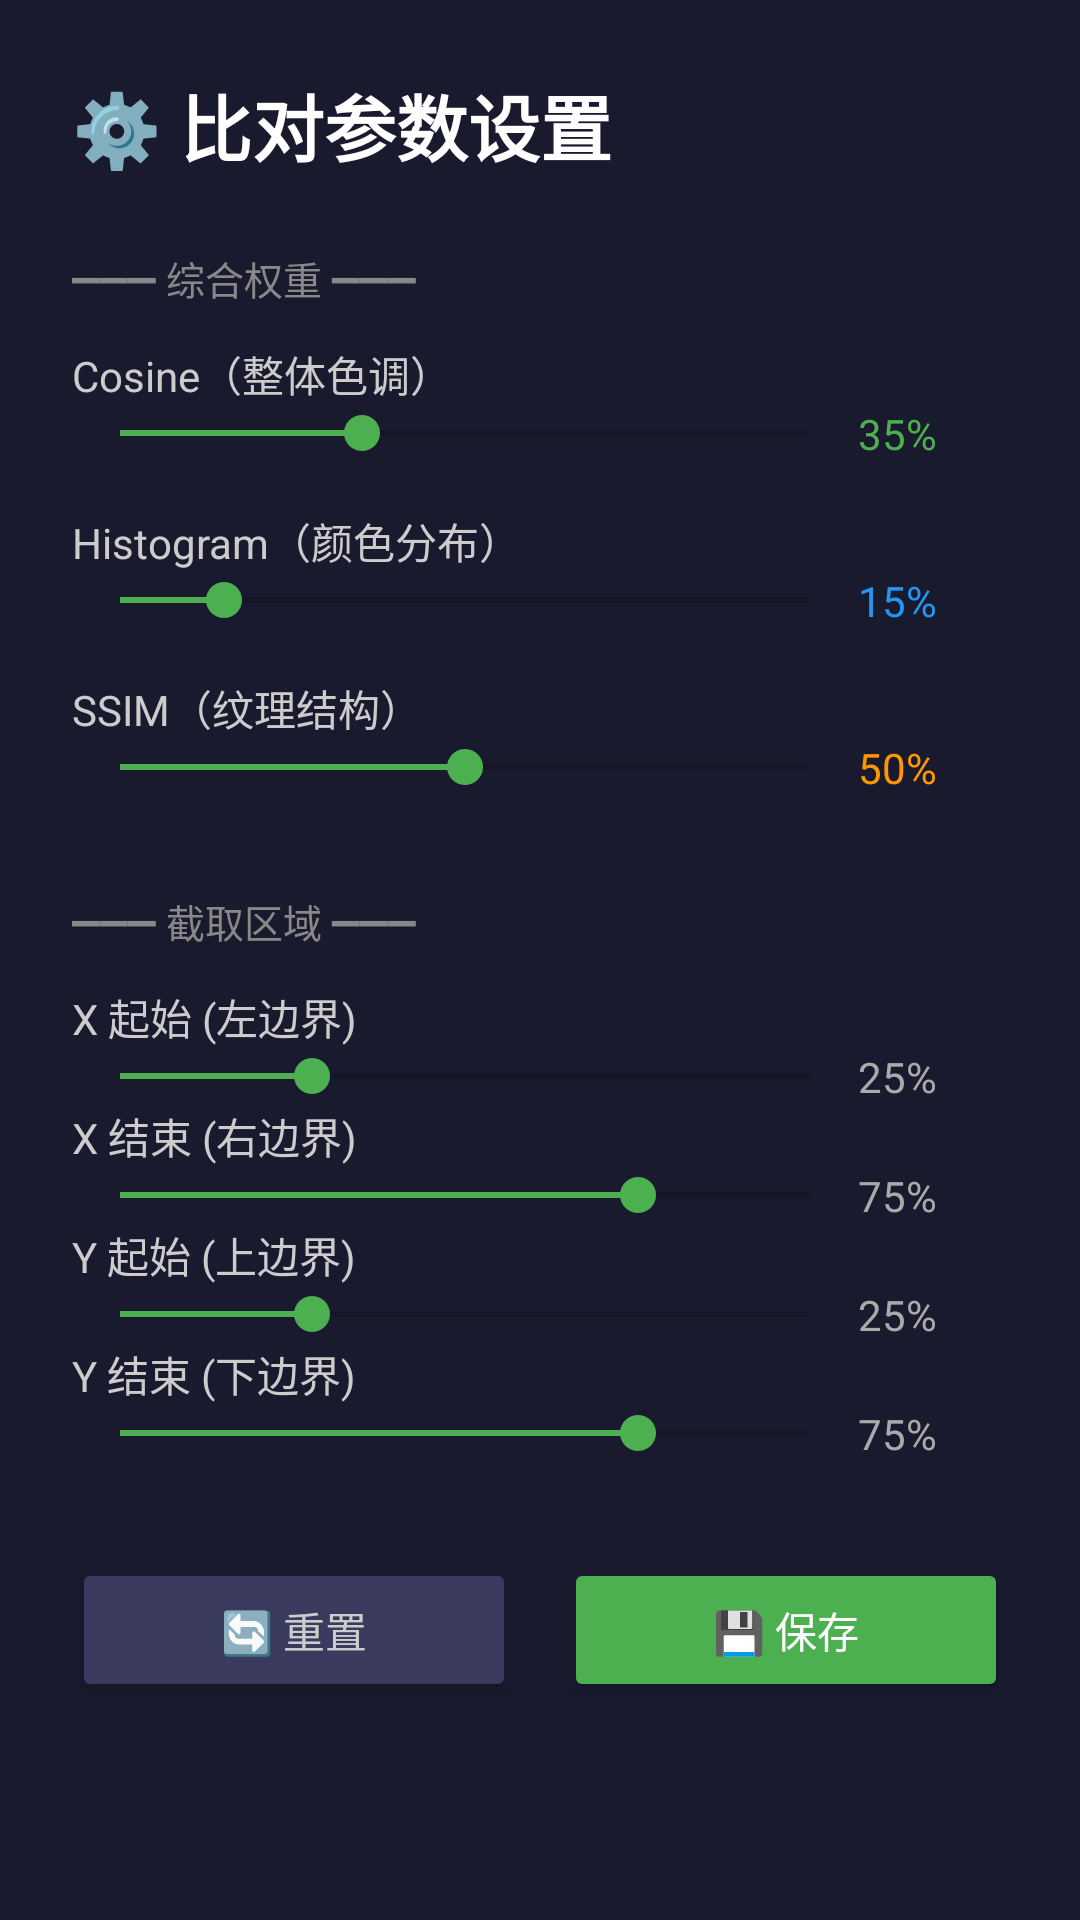

Here is an Android app screen rendered from its layout file. Give the layout XML and the strings, colors and styles it references.
<!-- AndroidManifest.xml: application theme Theme.DoorMatcher -->
<!-- res/layout/activity_settings.xml -->
<?xml version="1.0" encoding="utf-8"?>
<ScrollView xmlns:android="http://schemas.android.com/apk/res/android"
    android:layout_width="match_parent"
    android:layout_height="match_parent"
    android:background="#1A1A2E"
    android:padding="24dp">

    <LinearLayout
        android:layout_width="match_parent"
        android:layout_height="wrap_content"
        android:orientation="vertical">

        
        <TextView
            android:layout_width="match_parent"
            android:layout_height="wrap_content"
            android:text="⚙️ 比对参数设置"
            android:textColor="#FFFFFF"
            android:textSize="24sp"
            android:textStyle="bold"
            android:layout_marginBottom="24dp" />

        
        <TextView
            android:layout_width="match_parent"
            android:layout_height="wrap_content"
            android:text="━━━ 综合权重 ━━━"
            android:textColor="#888888"
            android:textSize="13sp"
            android:layout_marginBottom="12dp" />

        
        <TextView
            android:layout_width="match_parent"
            android:layout_height="wrap_content"
            android:text="Cosine（整体色调）"
            android:textColor="#CCCCCC"
            android:textSize="14sp" />
        <LinearLayout
            android:layout_width="match_parent"
            android:layout_height="wrap_content"
            android:orientation="horizontal"
            android:gravity="center_vertical">
            <SeekBar
                android:id="@+id/seekbar_cosine"
                android:layout_width="0dp"
                android:layout_height="wrap_content"
                android:layout_weight="1"
                android:max="100"
                android:progress="35" />
            <TextView
                android:id="@+id/tv_cosine_value"
                android:layout_width="50dp"
                android:layout_height="wrap_content"
                android:text="35%"
                android:textColor="#4CAF50"
                android:textSize="14sp" />
        </LinearLayout>

        
        <TextView
            android:layout_width="match_parent"
            android:layout_height="wrap_content"
            android:layout_marginTop="16dp"
            android:text="Histogram（颜色分布）"
            android:textColor="#CCCCCC"
            android:textSize="14sp" />
        <LinearLayout
            android:layout_width="match_parent"
            android:layout_height="wrap_content"
            android:orientation="horizontal"
            android:gravity="center_vertical">
            <SeekBar
                android:id="@+id/seekbar_histogram"
                android:layout_width="0dp"
                android:layout_height="wrap_content"
                android:layout_weight="1"
                android:max="100"
                android:progress="15" />
            <TextView
                android:id="@+id/tv_histogram_value"
                android:layout_width="50dp"
                android:layout_height="wrap_content"
                android:text="15%"
                android:textColor="#2196F3"
                android:textSize="14sp" />
        </LinearLayout>

        
        <TextView
            android:layout_width="match_parent"
            android:layout_height="wrap_content"
            android:layout_marginTop="16dp"
            android:text="SSIM（纹理结构）"
            android:textColor="#CCCCCC"
            android:textSize="14sp" />
        <LinearLayout
            android:layout_width="match_parent"
            android:layout_height="wrap_content"
            android:orientation="horizontal"
            android:gravity="center_vertical">
            <SeekBar
                android:id="@+id/seekbar_ssim"
                android:layout_width="0dp"
                android:layout_height="wrap_content"
                android:layout_weight="1"
                android:max="100"
                android:progress="50" />
            <TextView
                android:id="@+id/tv_ssim_value"
                android:layout_width="50dp"
                android:layout_height="wrap_content"
                android:text="50%"
                android:textColor="#FF9800"
                android:textSize="14sp" />
        </LinearLayout>

        
        <TextView
            android:layout_width="match_parent"
            android:layout_height="wrap_content"
            android:layout_marginTop="32dp"
            android:text="━━━ 截取区域 ━━━"
            android:textColor="#888888"
            android:textSize="13sp"
            android:layout_marginBottom="12dp" />

        
        <TextView android:layout_width="match_parent" android:layout_height="wrap_content"
            android:text="X 起始 (左边界)" android:textColor="#CCCCCC" android:textSize="14sp" />
        <LinearLayout android:layout_width="match_parent" android:layout_height="wrap_content"
            android:orientation="horizontal" android:gravity="center_vertical">
            <SeekBar android:id="@+id/seekbar_x1" android:layout_width="0dp" android:layout_height="wrap_content"
                android:layout_weight="1" android:max="90" android:progress="25" />
            <TextView android:id="@+id/tv_x1_value" android:layout_width="50dp" android:layout_height="wrap_content"
                android:text="25%" android:textColor="#AAAAAA" android:textSize="14sp" />
        </LinearLayout>

        
        <TextView android:layout_width="match_parent" android:layout_height="wrap_content"
            android:text="X 结束 (右边界)" android:textColor="#CCCCCC" android:textSize="14sp" />
        <LinearLayout android:layout_width="match_parent" android:layout_height="wrap_content"
            android:orientation="horizontal" android:gravity="center_vertical">
            <SeekBar android:id="@+id/seekbar_x2" android:layout_width="0dp" android:layout_height="wrap_content"
                android:layout_weight="1" android:max="100" android:progress="75" />
            <TextView android:id="@+id/tv_x2_value" android:layout_width="50dp" android:layout_height="wrap_content"
                android:text="75%" android:textColor="#AAAAAA" android:textSize="14sp" />
        </LinearLayout>

        
        <TextView android:layout_width="match_parent" android:layout_height="wrap_content"
            android:text="Y 起始 (上边界)" android:textColor="#CCCCCC" android:textSize="14sp" />
        <LinearLayout android:layout_width="match_parent" android:layout_height="wrap_content"
            android:orientation="horizontal" android:gravity="center_vertical">
            <SeekBar android:id="@+id/seekbar_y1" android:layout_width="0dp" android:layout_height="wrap_content"
                android:layout_weight="1" android:max="90" android:progress="25" />
            <TextView android:id="@+id/tv_y1_value" android:layout_width="50dp" android:layout_height="wrap_content"
                android:text="25%" android:textColor="#AAAAAA" android:textSize="14sp" />
        </LinearLayout>

        
        <TextView android:layout_width="match_parent" android:layout_height="wrap_content"
            android:text="Y 结束 (下边界)" android:textColor="#CCCCCC" android:textSize="14sp" />
        <LinearLayout android:layout_width="match_parent" android:layout_height="wrap_content"
            android:orientation="horizontal" android:gravity="center_vertical">
            <SeekBar android:id="@+id/seekbar_y2" android:layout_width="0dp" android:layout_height="wrap_content"
                android:layout_weight="1" android:max="100" android:progress="75" />
            <TextView android:id="@+id/tv_y2_value" android:layout_width="50dp" android:layout_height="wrap_content"
                android:text="75%" android:textColor="#AAAAAA" android:textSize="14sp" />
        </LinearLayout>

        
        <LinearLayout
            android:layout_width="match_parent"
            android:layout_height="wrap_content"
            android:orientation="horizontal"
            android:layout_marginTop="32dp"
            android:gravity="center">

            <Button
                android:id="@+id/btn_reset"
                android:layout_width="0dp"
                android:layout_height="wrap_content"
                android:layout_weight="1"
                android:text="🔄 重置"
                android:backgroundTint="#3A3A5E"
                android:textColor="#CCCCCC" />

            <View android:layout_width="16dp" android:layout_height="1dp" />

            <Button
                android:id="@+id/btn_save"
                android:layout_width="0dp"
                android:layout_height="wrap_content"
                android:layout_weight="1"
                android:text="💾 保存"
                android:backgroundTint="#4CAF50"
                android:textColor="#FFFFFF" />
        </LinearLayout>

    </LinearLayout>
</ScrollView>
<!-- resources referenced by this layout -->
<resources>
  <style name="Theme.DoorMatcher" parent="Theme.MaterialComponents.DayNight.NoActionBar">
          <item name="colorPrimary">@color/accent_green</item>
          <item name="colorPrimaryDark">#1B5E20</item>
          <item name="colorAccent">@color/accent_green</item>
          <item name="android:windowBackground">@color/bg_primary</item>
          <item name="android:statusBarColor">#1A1A2E</item>
          <item name="android:navigationBarColor">#1A1A2E</item>
          <item name="android:windowFullscreen">true</item>
      </style>
  <color name="accent_green">#4CAF50</color>
  <color name="bg_primary">#1A1A2E</color>
</resources>
